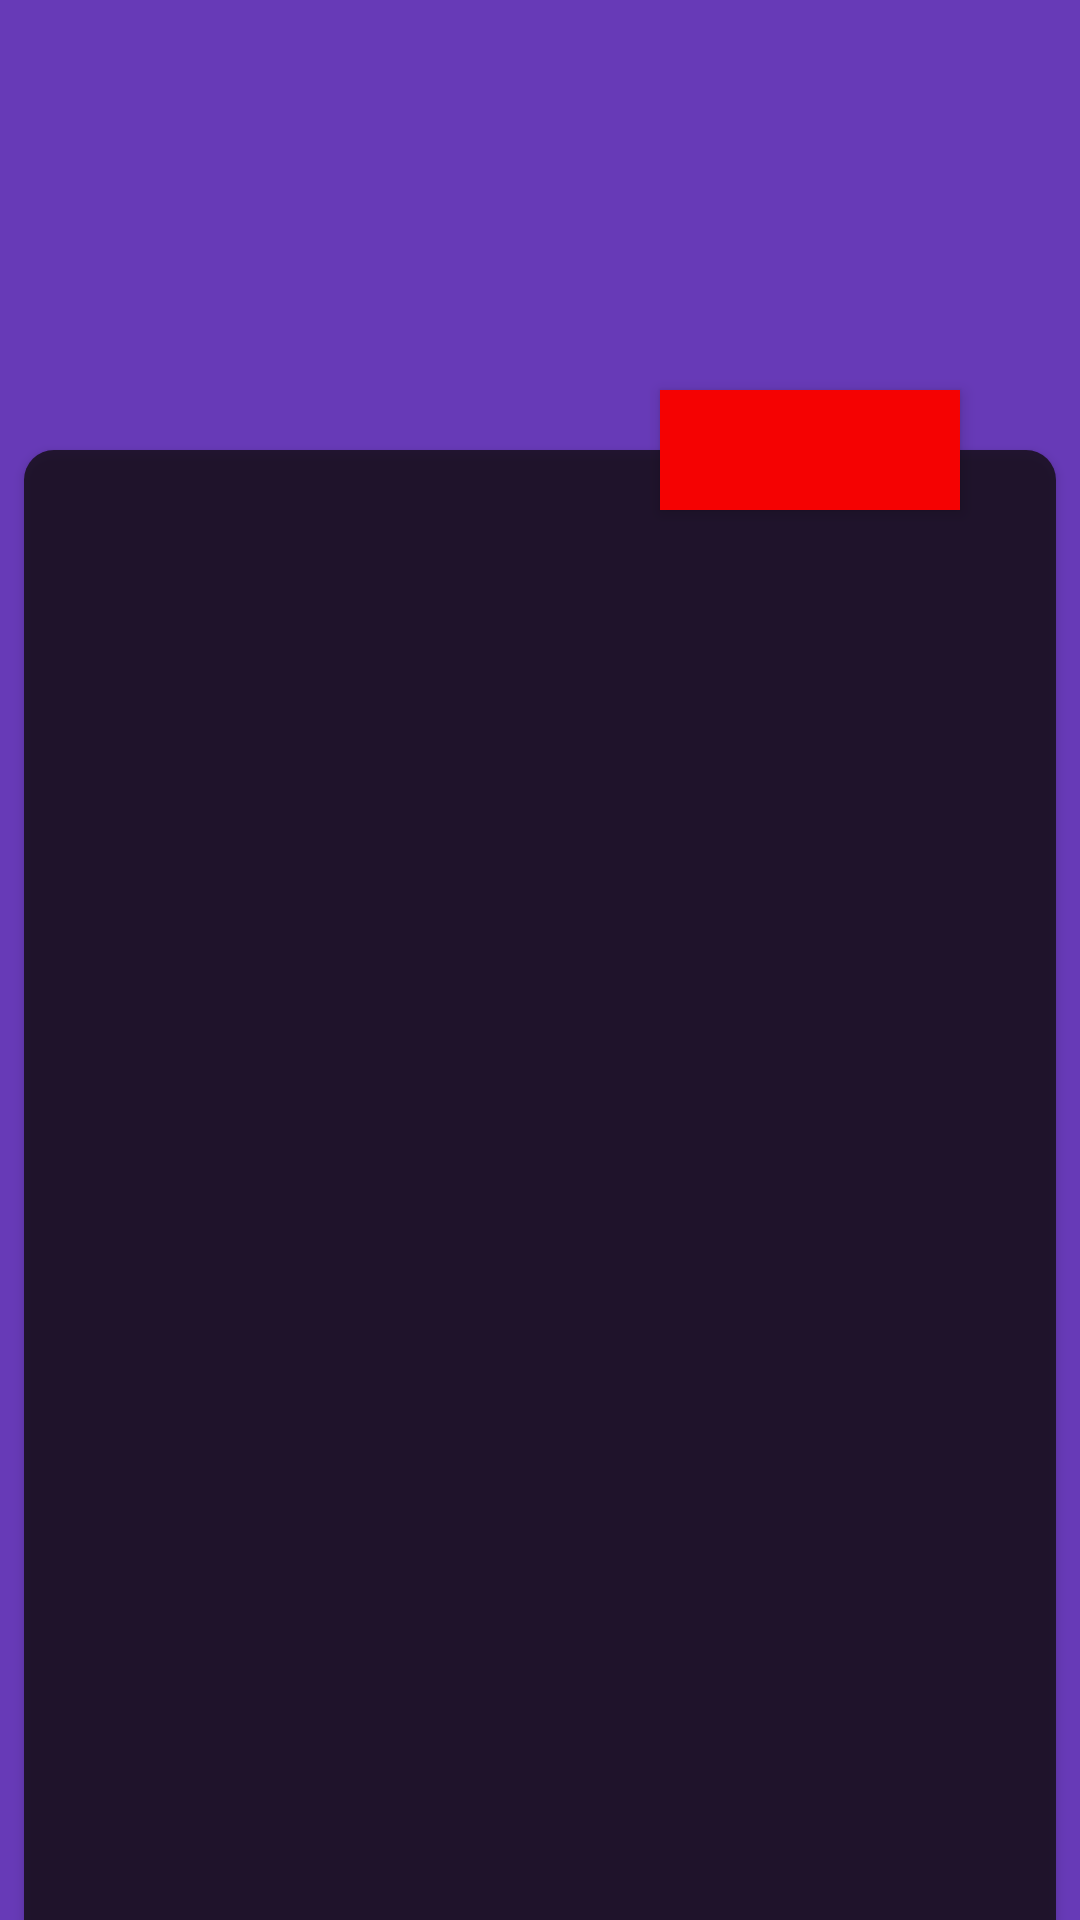

Reconstruct the res/layout file that produces this screen, plus the resources it refers to.
<!-- AndroidManifest.xml: application theme AppTheme -->
<!-- res/layout/test_outline_0.xml -->
<?xml version="1.0" encoding="utf-8"?>
<androidx.constraintlayout.widget.ConstraintLayout
    xmlns:android="http://schemas.android.com/apk/res/android"
    xmlns:app="http://schemas.android.com/apk/res-auto"
    xmlns:tools="http://schemas.android.com/tools"
    android:layout_width="match_parent"
    android:layout_height="match_parent"
    android:background="#673AB7"
    >

    <View
        android:id="@+id/sheet"
        android:layout_width="0dp"
        android:layout_height="wrap_content"
        android:layout_marginStart="8dp"
        android:layout_marginTop="300dp"
        android:layout_marginEnd="8dp"
        android:background="@drawable/bg_rounded_shape_white"
        android:elevation="2dp"
        app:layout_constraintBottom_toBottomOf="parent"
        app:layout_constraintEnd_toEndOf="parent"
        app:layout_constraintStart_toStartOf="parent"
        app:layout_constraintTop_toTopOf="parent" />


    <View
        android:id="@+id/stroke_btn"
        android:layout_width="100dp"
        android:layout_height="40dp"
        android:layout_marginEnd="32dp"
        android:background="#F50202"
        android:elevation="3dp"
        app:layout_constraintBottom_toTopOf="@+id/sheet"
        app:layout_constraintEnd_toEndOf="@+id/sheet"
        app:layout_constraintTop_toTopOf="@+id/sheet" />

</androidx.constraintlayout.widget.ConstraintLayout>
<!-- resources referenced by this layout -->
<resources>
  <!-- drawable bg_rounded_shape_white (drawable) -->
  <?xml version="1.0" encoding="utf-8"?>
  <layer-list xmlns:android="http://schemas.android.com/apk/res/android">
  
      <item android:state_focused="true">
          <shape android:shape="rectangle"  >
              <corners
                  android:topLeftRadius="10dp"
                  android:topRightRadius="10dp"/>
              <solid
                 android:color="#C40F0B0B"
                  />
          </shape>
      </item>
  
  
  
  </layer-list>
  <style name="AppTheme" parent="Theme.AppCompat.Light.NoActionBar">
          
          <item name="colorPrimary">@color/colorPrimary</item>
          <item name="colorPrimaryDark">#9C27B0</item>
          <item name="colorAccent">@color/colorAccent</item>
      </style>
  <color name="colorPrimary">#008577</color>
  <color name="colorAccent">#D81B60</color>
</resources>
